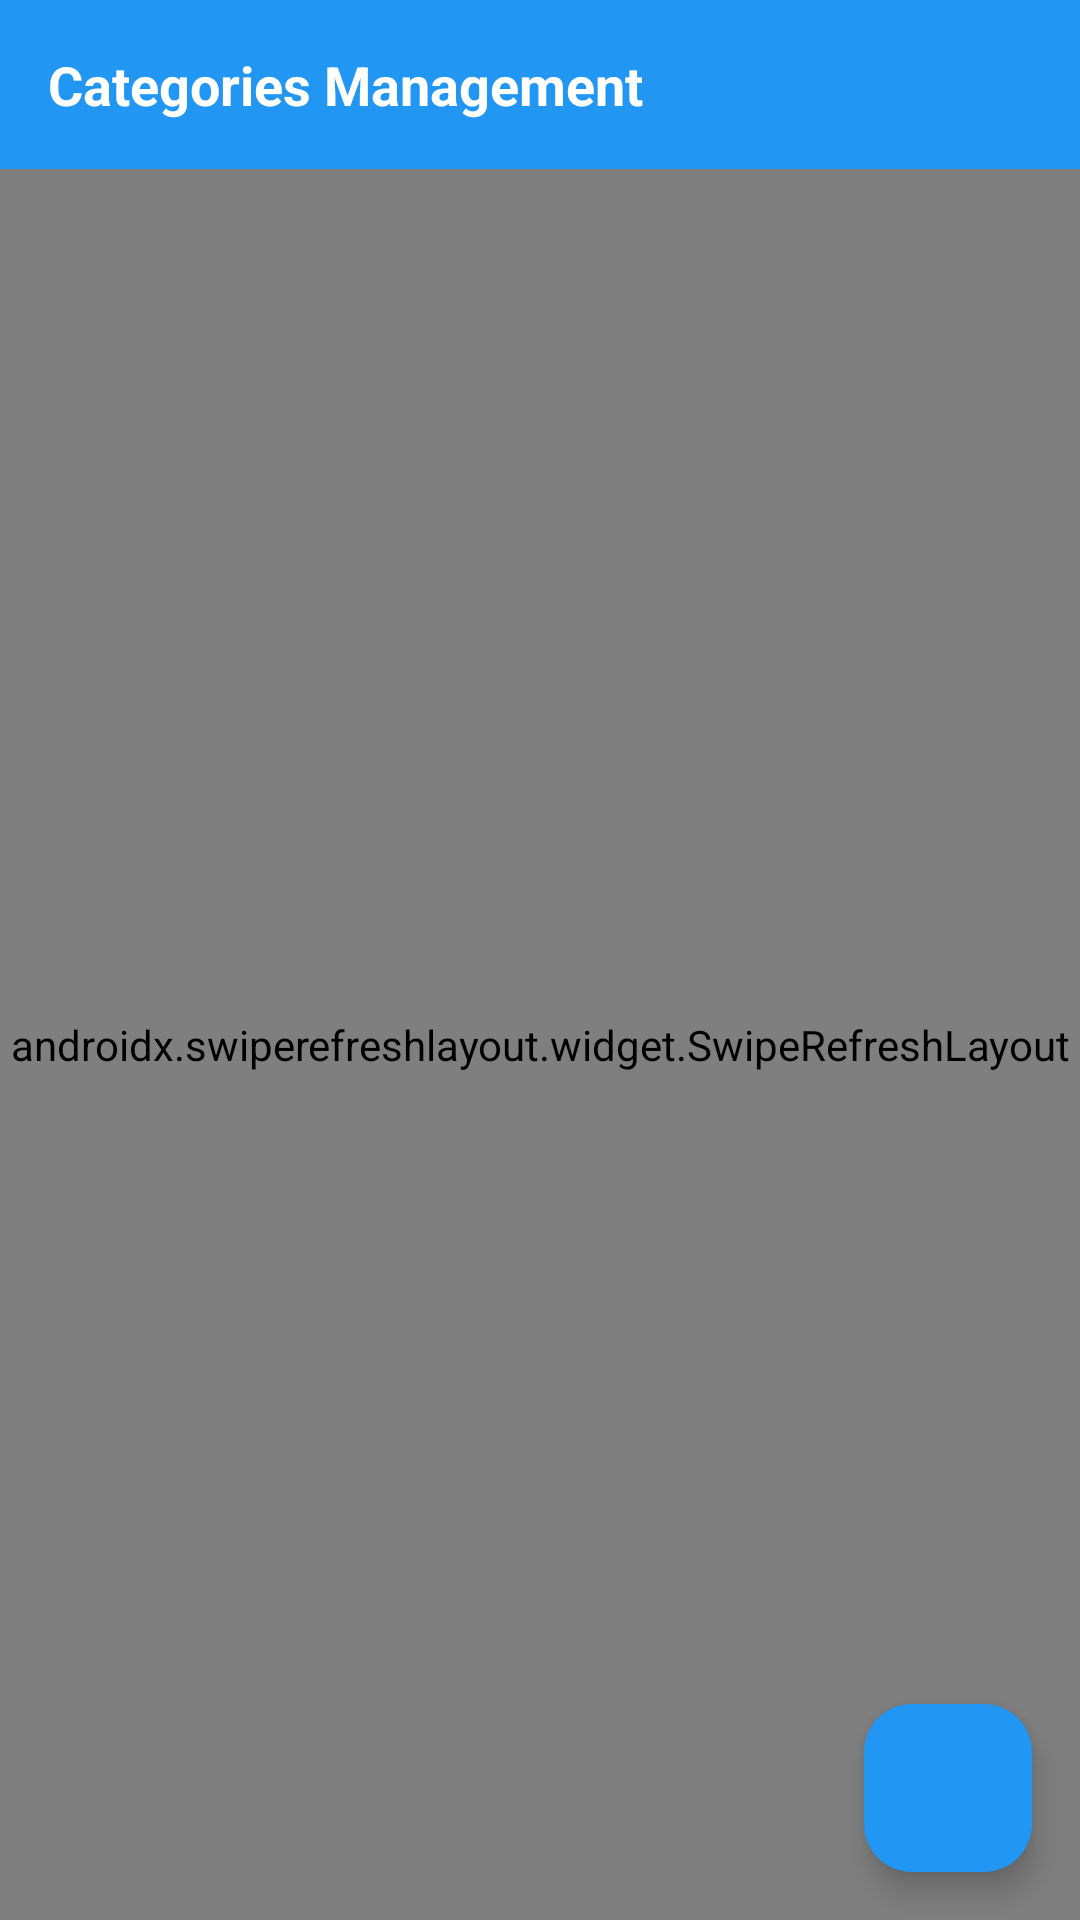

Layout XML and referenced resources for this Android screen:
<!-- AndroidManifest.xml: application theme Theme.FlowerStoreProject -->
<!-- res/layout/fragment_admin_categories.xml -->
<?xml version="1.0" encoding="utf-8"?>
<androidx.coordinatorlayout.widget.CoordinatorLayout xmlns:android="http://schemas.android.com/apk/res/android"
    xmlns:app="http://schemas.android.com/apk/res-auto"
    xmlns:tools="http://schemas.android.com/tools"
    android:layout_width="match_parent"
    android:layout_height="match_parent"
    tools:context=".fragment.AdminCategoriesFragment">

    <LinearLayout
        android:layout_width="match_parent"
        android:layout_height="match_parent"
        android:orientation="vertical">

        
        <LinearLayout
            android:layout_width="match_parent"
            android:layout_height="wrap_content"
            android:orientation="horizontal"
            android:padding="16dp"
            android:background="@color/colorPrimary">

            <TextView
                android:layout_width="0dp"
                android:layout_height="wrap_content"
                android:layout_weight="1"
                android:text="Categories Management"
                android:textColor="@android:color/white"
                android:textSize="18sp"
                android:textStyle="bold" />

        </LinearLayout>

        
        <androidx.swiperefreshlayout.widget.SwipeRefreshLayout
            android:id="@+id/swipe_refresh"
            android:layout_width="match_parent"
            android:layout_height="match_parent">

            <FrameLayout
                android:layout_width="match_parent"
                android:layout_height="match_parent">

                <androidx.recyclerview.widget.RecyclerView
                    android:id="@+id/recycler_categories"
                    android:layout_width="match_parent"
                    android:layout_height="match_parent"
                    android:clipToPadding="false"
                    android:paddingTop="8dp"
                    android:paddingBottom="80dp"
                    tools:listitem="@layout/item_admin_category" />

                <ProgressBar
                    android:id="@+id/progress_bar"
                    android:layout_width="wrap_content"
                    android:layout_height="wrap_content"
                    android:layout_gravity="center"
                    android:visibility="gone" />

                <TextView
                    android:id="@+id/tv_empty_message"
                    android:layout_width="wrap_content"
                    android:layout_height="wrap_content"
                    android:layout_gravity="center"
                    android:text="No categories found"
                    android:textColor="@android:color/darker_gray"
                    android:textSize="16sp"
                    android:visibility="gone" />

            </FrameLayout>

        </androidx.swiperefreshlayout.widget.SwipeRefreshLayout>

    </LinearLayout>

    
    <com.google.android.material.floatingactionbutton.FloatingActionButton
        android:id="@+id/fab_add_category"
        android:layout_width="wrap_content"
        android:layout_height="wrap_content"
        android:layout_gravity="bottom|end"
        android:layout_marginEnd="16dp"
        android:layout_marginBottom="16dp"
        android:src="@drawable/ic_add"
        app:tint="@android:color/white"
        app:backgroundTint="@color/colorPrimary" />

</androidx.coordinatorlayout.widget.CoordinatorLayout>
<!-- res/layout/item_admin_category.xml (included above) -->
<?xml version="1.0" encoding="utf-8"?>
<androidx.cardview.widget.CardView xmlns:android="http://schemas.android.com/apk/res/android"
    xmlns:app="http://schemas.android.com/apk/res-auto"
    android:layout_width="match_parent"
    android:layout_height="wrap_content"
    android:layout_marginHorizontal="16dp"
    android:layout_marginVertical="4dp"
    app:cardCornerRadius="8dp"
    app:cardElevation="2dp">

    <LinearLayout
        android:layout_width="match_parent"
        android:layout_height="wrap_content"
        android:orientation="vertical"
        android:padding="16dp">

        
        <LinearLayout
            android:layout_width="match_parent"
            android:layout_height="wrap_content"
            android:orientation="horizontal"
            android:gravity="center_vertical">

            <TextView
                android:id="@+id/tv_category_name"
                android:layout_width="0dp"
                android:layout_height="wrap_content"
                android:layout_weight="1"
                android:text="Category Name"
                android:textSize="16sp"
                android:textStyle="bold"
                android:textColor="@android:color/black" />

            <Switch
                android:id="@+id/switch_status"
                android:layout_width="wrap_content"
                android:layout_height="wrap_content"
                android:layout_marginStart="8dp" />

        </LinearLayout>

        
        <LinearLayout
            android:layout_width="match_parent"
            android:layout_height="wrap_content"
            android:orientation="horizontal"
            android:layout_marginTop="8dp">

            <LinearLayout
                android:layout_width="0dp"
                android:layout_height="wrap_content"
                android:layout_weight="1"
                android:orientation="vertical">

                <TextView
                    android:layout_width="wrap_content"
                    android:layout_height="wrap_content"
                    android:text="Created:"
                    android:textSize="12sp"
                    android:textColor="@android:color/darker_gray" />

                <TextView
                    android:id="@+id/tv_created_at"
                    android:layout_width="wrap_content"
                    android:layout_height="wrap_content"
                    android:text="01/01/2025 10:30"
                    android:textSize="12sp"
                    android:textColor="@android:color/black" />

            </LinearLayout>

            <LinearLayout
                android:layout_width="0dp"
                android:layout_height="wrap_content"
                android:layout_weight="1"
                android:orientation="vertical">

                <TextView
                    android:layout_width="wrap_content"
                    android:layout_height="wrap_content"
                    android:text="Updated:"
                    android:textSize="12sp"
                    android:textColor="@android:color/darker_gray" />

                <TextView
                    android:id="@+id/tv_updated_at"
                    android:layout_width="wrap_content"
                    android:layout_height="wrap_content"
                    android:text="01/01/2025 10:30"
                    android:textSize="12sp"
                    android:textColor="@android:color/black" />

            </LinearLayout>

        </LinearLayout>

        
        <LinearLayout
            android:layout_width="match_parent"
            android:layout_height="wrap_content"
            android:orientation="horizontal"
            android:layout_marginTop="12dp"
            android:gravity="end">

            <ImageButton
                android:id="@+id/btn_edit"
                android:layout_width="40dp"
                android:layout_height="40dp"
                android:layout_marginEnd="8dp"
                android:background="?android:attr/selectableItemBackgroundBorderless"
                android:src="@drawable/ic_edit"
                android:contentDescription="Edit category"
                android:tint="@color/colorPrimary" />

            <ImageButton
                android:id="@+id/btn_delete"
                android:layout_width="40dp"
                android:layout_height="40dp"
                android:background="?android:attr/selectableItemBackgroundBorderless"
                android:src="@drawable/ic_delete"
                android:contentDescription="Delete category"
                android:tint="@color/colorError" />

        </LinearLayout>

    </LinearLayout>

</androidx.cardview.widget.CardView>
<!-- resources referenced by this layout -->
<resources>
  <color name="colorError">#F44336</color>
  <color name="colorPrimary">#2196F3</color>
  <style name="Theme.FlowerStoreProject" parent="Base.Theme.FlowerStoreProject" />
  <style name="Base.Theme.FlowerStoreProject" parent="Theme.Material3.DayNight.NoActionBar">
          
          
      </style>
</resources>
